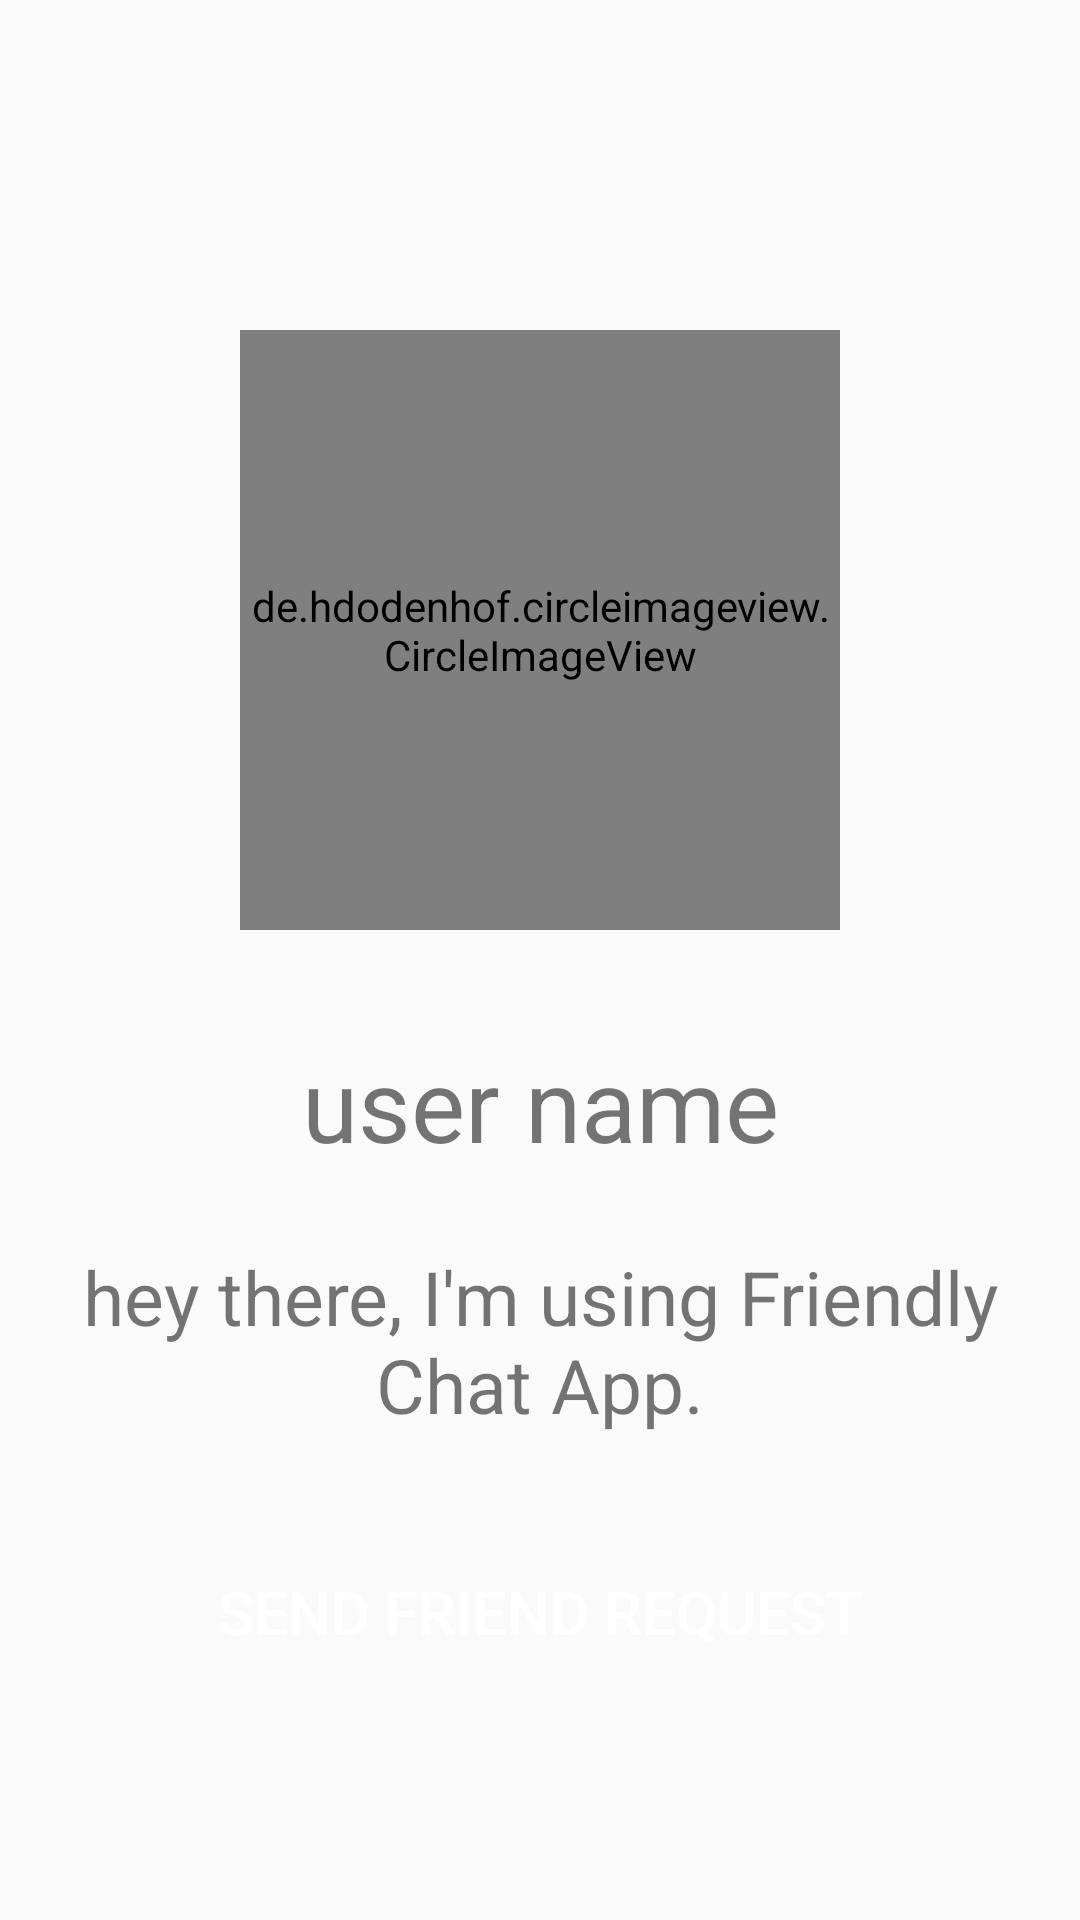

Here is an Android app screen rendered from its layout file. Give the layout XML and the strings, colors and styles it references.
<!-- AndroidManifest.xml: application theme AppTheme -->
<!-- res/layout/activity_profile.xml -->
<?xml version="1.0" encoding="utf-8"?>
<RelativeLayout xmlns:android="http://schemas.android.com/apk/res/android"
    xmlns:app="http://schemas.android.com/apk/res-auto"
    xmlns:tools="http://schemas.android.com/tools"
    android:layout_width="match_parent"
    android:layout_height="match_parent"
    android:background="@drawable/profile_activity"
    tools:context=".ProfileActivity">

    <de.hdodenhof.circleimageview.CircleImageView
        android:id="@+id/visit_profile_image"
        android:layout_width="200dp"
        android:layout_height="200dp"
        android:layout_alignParentTop="true"
        android:layout_centerHorizontal="true"
        android:layout_marginTop="110dp"
        android:src="@drawable/profile_image"
        />

    <TextView
        android:id="@+id/visit_user_name"
        android:layout_width="match_parent"
        android:layout_height="wrap_content"
        android:layout_below="@+id/visit_profile_image"
        android:layout_marginLeft="15dp"
        android:layout_marginTop="35dp"
        android:layout_marginRight="15dp"
        android:text="user name"
        android:textAlignment="center"
        android:textAllCaps="false"
        android:textColor="@color/common_google_signin_btn_text_dark_focused"

        android:textSize="34sp" />


    <TextView
        android:id="@+id/visit_profile_status"
        android:layout_width="match_parent"
        android:layout_height="wrap_content"
        android:text="hey there, I'm using Friendly Chat App."
        android:layout_below="@+id/visit_user_name"
        android:layout_marginLeft="15dp"
        android:layout_marginRight="15dp"
        android:layout_marginTop="25dp"
        android:textAlignment="center"
        android:textAllCaps="false"
        android:textSize="25sp"
        />


    <Button
        android:id="@+id/send_message_request_button"
        android:layout_width="match_parent"
        android:layout_height="wrap_content"
        android:layout_below="@+id/visit_profile_status"
        android:layout_marginTop="35dp"
        android:layout_marginLeft="65dp"
        android:layout_marginRight="65dp"
        android:textColor="@android:color/background_light"
        android:background="@drawable/buttons"
        android:textSize="20sp"
        android:text="SEND FRIEND REQUEST"
        />


    <Button
        android:id="@+id/decline_message_request_button"
        android:layout_width="match_parent"
        android:layout_height="wrap_content"
        android:layout_below="@+id/send_message_request_button"
        android:layout_marginLeft="65dp"
        android:layout_marginTop="40dp"
        android:layout_marginRight="65dp"
        android:background="#E2260E"
        android:text="DECLINE FRIEND REQUEST"
        android:textColor="@android:color/background_light"
        android:textSize="20sp"
        android:textStyle="bold"
        android:visibility="invisible" />

</RelativeLayout>
<!-- resources referenced by this layout -->
<resources>
  <style name="AppTheme" parent="Theme.AppCompat.DayNight.NoActionBar">
          
          <item name="colorPrimary">@color/colorPrimary</item>
          <item name="colorPrimaryDark">@color/colorPrimaryDark</item>
          <item name="colorAccent">@color/colorAccent</item>
      </style>
  <color name="colorPrimary">#00BCD4</color>
  <color name="colorPrimaryDark">#1A76BE</color>
  <color name="colorAccent">#FF5722</color>
</resources>
